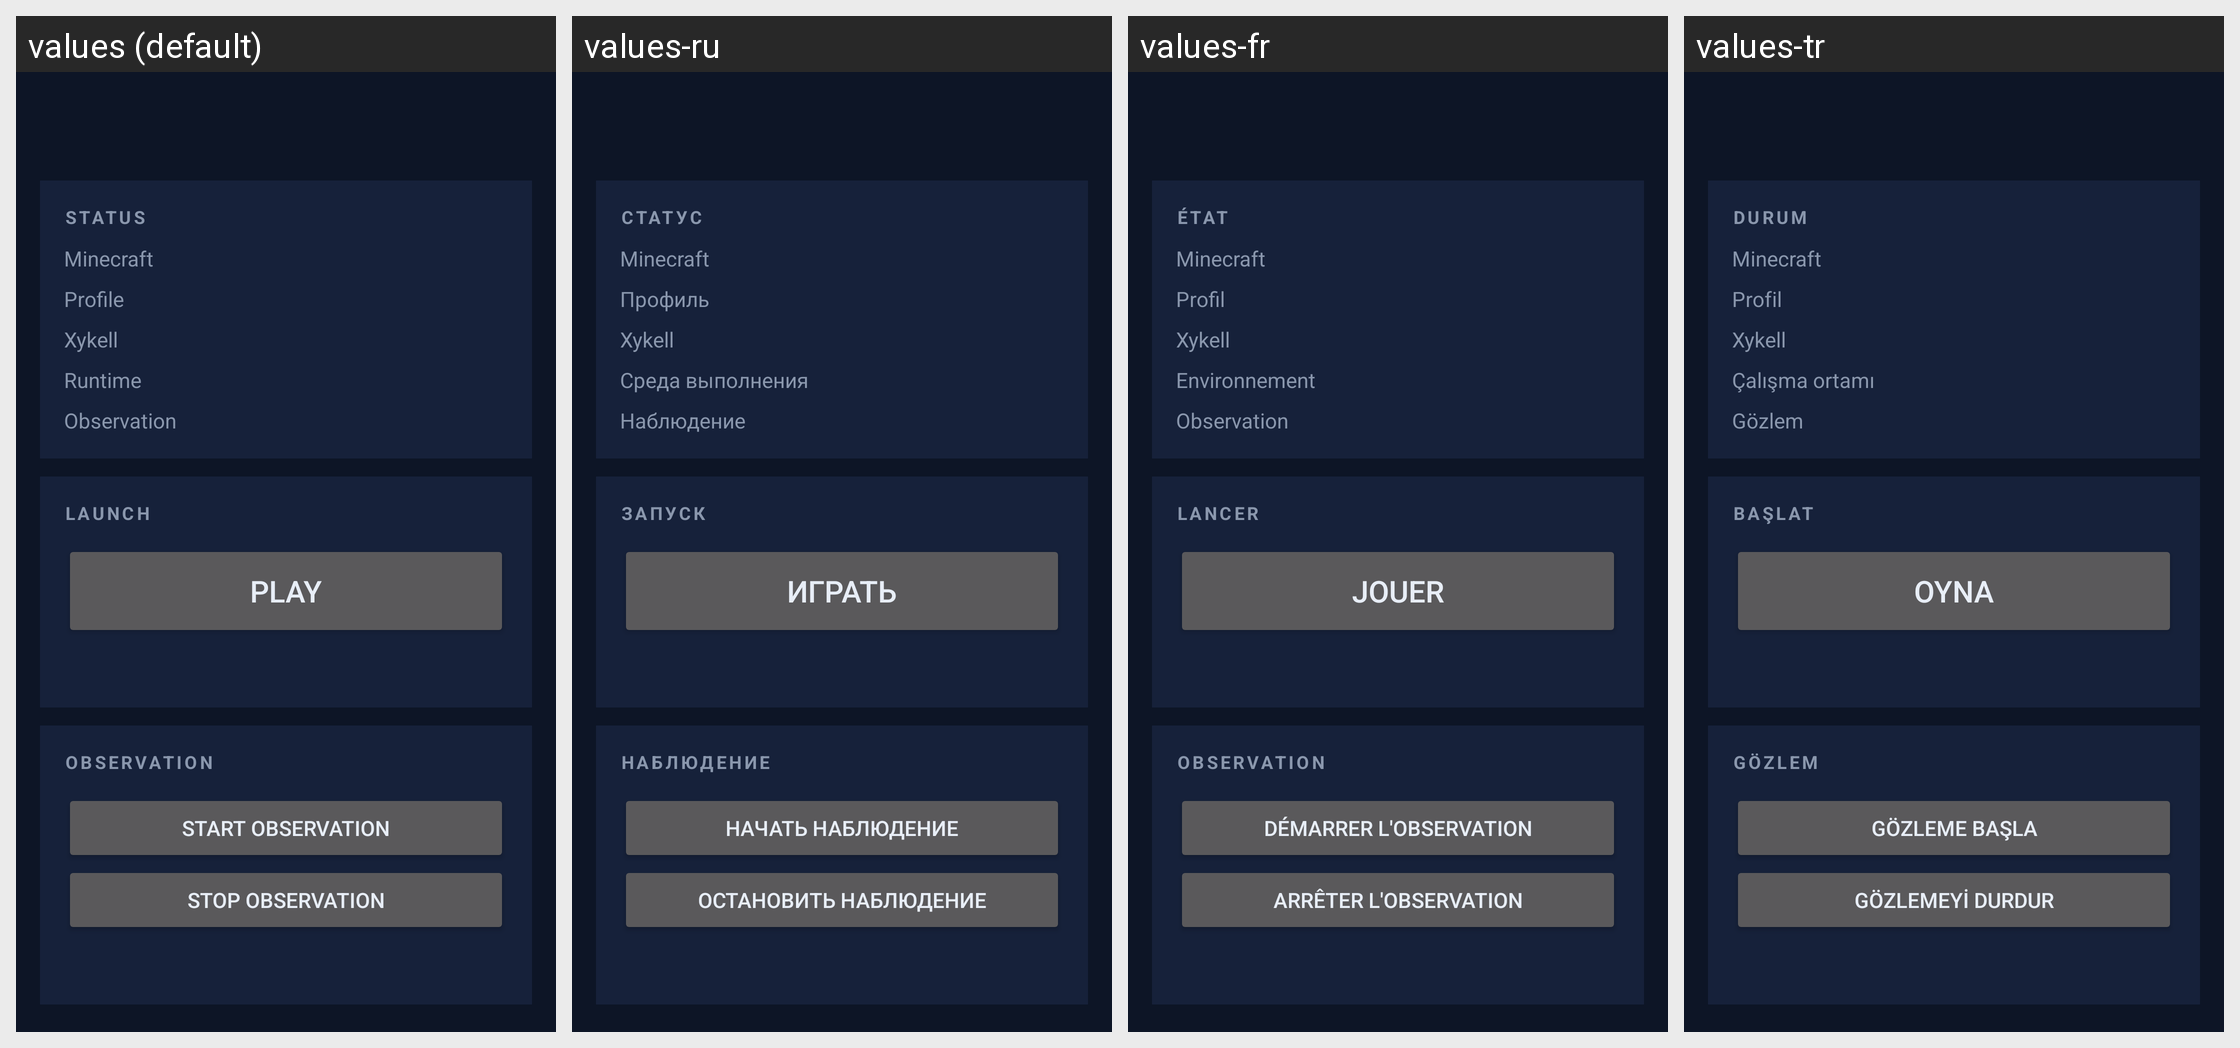

Strings drawn on this Android screen and how each of the app's shown locales translates them:
Android screen res/layout/fragment_home.xml rendered under 4 locales, left to right: values (default), values-ru, values-fr, values-tr. Device: Nexus 5 (rendered at 1080×1920; each locale shown at half size, 540×960, under a caption strip naming it); theme Theme.Xykell.
Other locales in the repository, not shown: values-de, values-es, values-pl, values-pt-rBR.
Strings drawn on this screen, with the default value and each locale's value (text and hints the layout hard-codes, and strings that could not be matched under every locale, appear in the picture but are not listed):

ui_status
  values: STATUS
  values-ru: СТАТУС
  values-fr: ÉTAT
  values-tr: DURUM

ui_minecraft
  values: Minecraft
  values-ru: Minecraft
  values-fr: Minecraft
  values-tr: Minecraft

ui_profile
  values: Profile
  values-ru: Профиль
  values-fr: Profil
  values-tr: Profil

ui_xykell_2
  values: Xykell
  values-ru: Xykell
  values-fr: Xykell
  values-tr: Xykell

ui_runtime
  values: Runtime
  values-ru: Среда выполнения
  values-fr: Environnement
  values-tr: Çalışma ortamı

ui_observation
  values: Observation
  values-ru: Наблюдение
  values-fr: Observation
  values-tr: Gözlem

ui_launch
  values: LAUNCH
  values-ru: ЗАПУСК
  values-fr: LANCER
  values-tr: BAŞLAT

ui_play
  values: PLAY
  values-ru: ИГРАТЬ
  values-fr: JOUER
  values-tr: OYNA

ui_observation_2
  values: OBSERVATION
  values-ru: НАБЛЮДЕНИЕ
  values-fr: OBSERVATION
  values-tr: GÖZLEM

ui_start_observation
  values: START OBSERVATION
  values-ru: НАЧАТЬ НАБЛЮДЕНИЕ
  values-fr: DÉMARRER L'OBSERVATION
  values-tr: GÖZLEME BAŞLA

ui_stop_observation
  values: STOP OBSERVATION
  values-ru: ОСТАНОВИТЬ НАБЛЮДЕНИЕ
  values-fr: ARRÊTER L'OBSERVATION
  values-tr: GÖZLEMEYİ DURDUR
